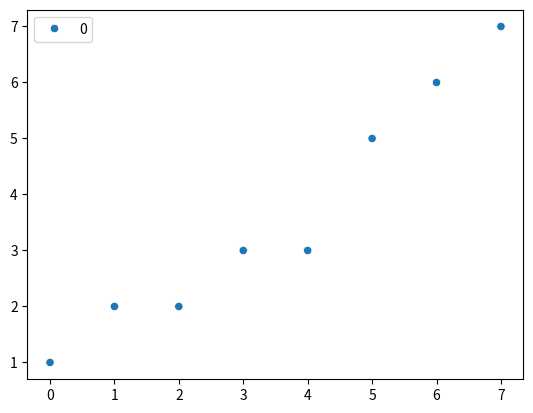

The script that saved this image:
import seaborn as s
# Importing the seaborn library as 's' for data visualization

# s.histplot([1,1,4,4,1,1])
# Example: Histogram plot for a list of values

# data=[2,2,4,4,2]
# s.boxenplot(x=data)
# Example: Boxen plot for a list of values

# data=['a','a','a','a','h','b']
# s.countplot(x=data)
# Example: Count plot for categorical data

data=[[1,2,2,3,3,5,6,7]]
# Example data for heatmap
# s.heatmap(data,annot=True)
# Example: Heatmap with annotation

s.scatterplot(data)
# Scatter plot for the given data

import matplotlib.pyplot as plt
# Importing matplotlib for displaying the plot
plt.show()
# Display the plot window